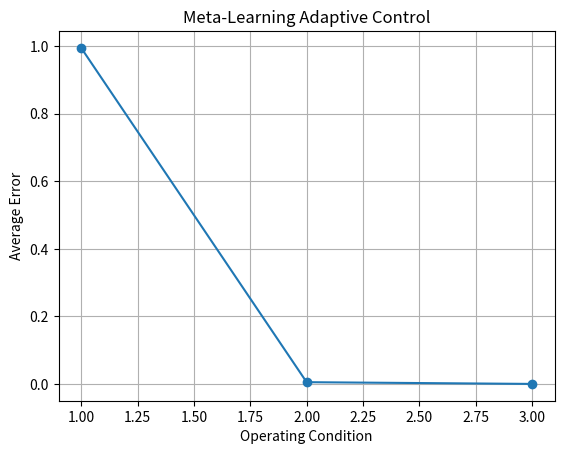

Reproduce this figure in Python.
import numpy as np
import matplotlib.pyplot as plt

np.random.seed(2)

conditions = [1, 2, 3]

performance = []

# Initial controller parameter
parameter = 0.5

for condition in conditions:

    target = condition * 10

    errors = []

    for step in range(50):

        output = parameter * target

        error = target - output

        # Adapt parameter based on feedback
        parameter += 0.01 * error

        errors.append(abs(error))

    performance.append(np.mean(errors))

    print(
        "Condition:", condition,
        "Final Parameter:",
        round(parameter, 3),
        "Average Error:",
        round(np.mean(errors), 3)
    )

plt.plot(conditions, performance, marker="o")

plt.xlabel("Operating Condition")
plt.ylabel("Average Error")
plt.title("Meta-Learning Adaptive Control")
plt.grid()
plt.show()
